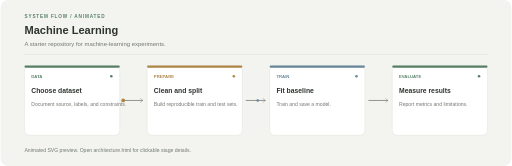
t = 0.00 s
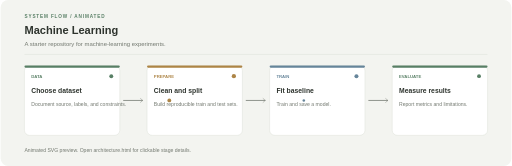
t = 1.20 s
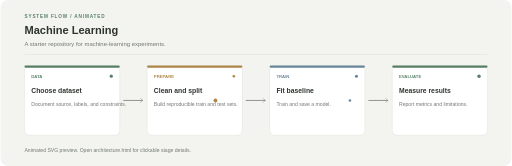
t = 2.40 s
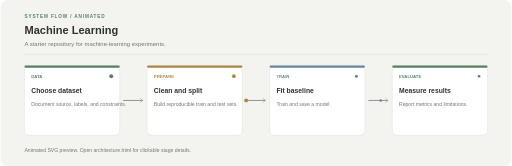
t = 3.20 s
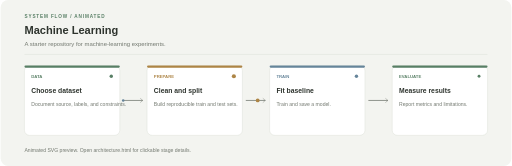
t = 3.50 s
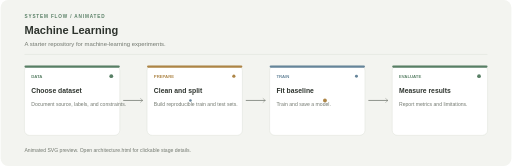
t = 5.25 s

The animated SVG that drew these frames (rendered in a browser with its animation timeline set to each time). Animation: 6 SMIL elements (animate=4,animateMotion=2); one cycle of 7.00 s, repeats indefinitely.

<?xml version="1.0" encoding="UTF-8"?>
<svg xmlns="http://www.w3.org/2000/svg" width="1200" height="390" viewBox="0 0 1200 390" role="img"><rect width="1200" height="390" rx="18" fill="#F3F4F0"/><text x="56" y="42" fill="#587F65" font-family="Arial,sans-serif" font-size="11" font-weight="700" letter-spacing="2">SYSTEM FLOW / ANIMATED</text><text x="56" y="80" fill="#2E342E" font-family="Arial,sans-serif" font-size="26" font-weight="700">Machine Learning</text><text x="56" y="108" fill="#72786F" font-family="Arial,sans-serif" font-size="14">A starter repository for machine-learning experiments.</text><line x1="56" y1="128" x2="1144" y2="128" stroke="#D9DDD4"/><path d="M 288 236 H 334" stroke="#72786F" stroke-width="1.8"/><path d="M 328 231 L 334 236 L 328 241" stroke="#72786F" fill="none"/><path d="M 576 236 H 622" stroke="#72786F" stroke-width="1.8"/><path d="M 616 231 L 622 236 L 616 241" stroke="#72786F" fill="none"/><path d="M 864 236 H 910" stroke="#72786F" stroke-width="1.8"/><path d="M 904 231 L 910 236 L 904 241" stroke="#72786F" fill="none"/><g><rect x="56" y="154" width="224" height="164" rx="12" fill="#FFFFFF" stroke="#D9DDD4"/><rect x="56" y="154" width="224" height="5" rx="2.5" fill="#587F65"/><text x="72" y="184" fill="#587F65" font-family="Arial,sans-serif" font-size="10" font-weight="700">DATA</text><text x="72" y="219" fill="#2E342E" font-family="Arial,sans-serif" font-size="16" font-weight="700">Choose dataset</text><text x="72" y="248" fill="#72786F" font-family="Arial,sans-serif" font-size="12">Document source, labels, and constraints.</text><circle cx="260" cy="179" r="4" fill="#587F65"><animate attributeName="r" values="3;5;3" dur="2s" repeatCount="indefinite"/></circle></g><g><rect x="344" y="154" width="224" height="164" rx="12" fill="#FFFFFF" stroke="#D9DDD4"/><rect x="344" y="154" width="224" height="5" rx="2.5" fill="#AD8546"/><text x="360" y="184" fill="#AD8546" font-family="Arial,sans-serif" font-size="10" font-weight="700">PREPARE</text><text x="360" y="219" fill="#2E342E" font-family="Arial,sans-serif" font-size="16" font-weight="700">Clean and split</text><text x="360" y="248" fill="#72786F" font-family="Arial,sans-serif" font-size="12">Build reproducible train and test sets.</text><circle cx="548" cy="179" r="4" fill="#AD8546"><animate attributeName="r" values="3;5;3" dur="2.4s" repeatCount="indefinite"/></circle></g><g><rect x="632" y="154" width="224" height="164" rx="12" fill="#FFFFFF" stroke="#D9DDD4"/><rect x="632" y="154" width="224" height="5" rx="2.5" fill="#66859A"/><text x="648" y="184" fill="#66859A" font-family="Arial,sans-serif" font-size="10" font-weight="700">TRAIN</text><text x="648" y="219" fill="#2E342E" font-family="Arial,sans-serif" font-size="16" font-weight="700">Fit baseline</text><text x="648" y="248" fill="#72786F" font-family="Arial,sans-serif" font-size="12">Train and save a model.</text><circle cx="836" cy="179" r="4" fill="#66859A"><animate attributeName="r" values="3;5;3" dur="2.8s" repeatCount="indefinite"/></circle></g><g><rect x="920" y="154" width="224" height="164" rx="12" fill="#FFFFFF" stroke="#D9DDD4"/><rect x="920" y="154" width="224" height="5" rx="2.5" fill="#587F65"/><text x="936" y="184" fill="#587F65" font-family="Arial,sans-serif" font-size="10" font-weight="700">EVALUATE</text><text x="936" y="219" fill="#2E342E" font-family="Arial,sans-serif" font-size="16" font-weight="700">Measure results</text><text x="936" y="248" fill="#72786F" font-family="Arial,sans-serif" font-size="12">Report metrics and limitations.</text><circle cx="1124" cy="179" r="4" fill="#587F65"><animate attributeName="r" values="3;5;3" dur="3.2s" repeatCount="indefinite"/></circle></g><circle r="4.5" fill="#AD8546"><animateMotion dur="7s" repeatCount="indefinite" path="M 288 236 L 344 236 L 568 236 L 632 236 L 856 236 L 920 236"/></circle><circle r="3" fill="#66859A"><animateMotion dur="7s" begin="-3.5s" repeatCount="indefinite" path="M 288 236 L 344 236 L 568 236 L 632 236 L 856 236 L 920 236"/></circle><text x="56" y="358" fill="#72786F" font-family="Arial,sans-serif" font-size="12">Animated SVG preview. Open architecture.html for clickable stage details.</text></svg>
